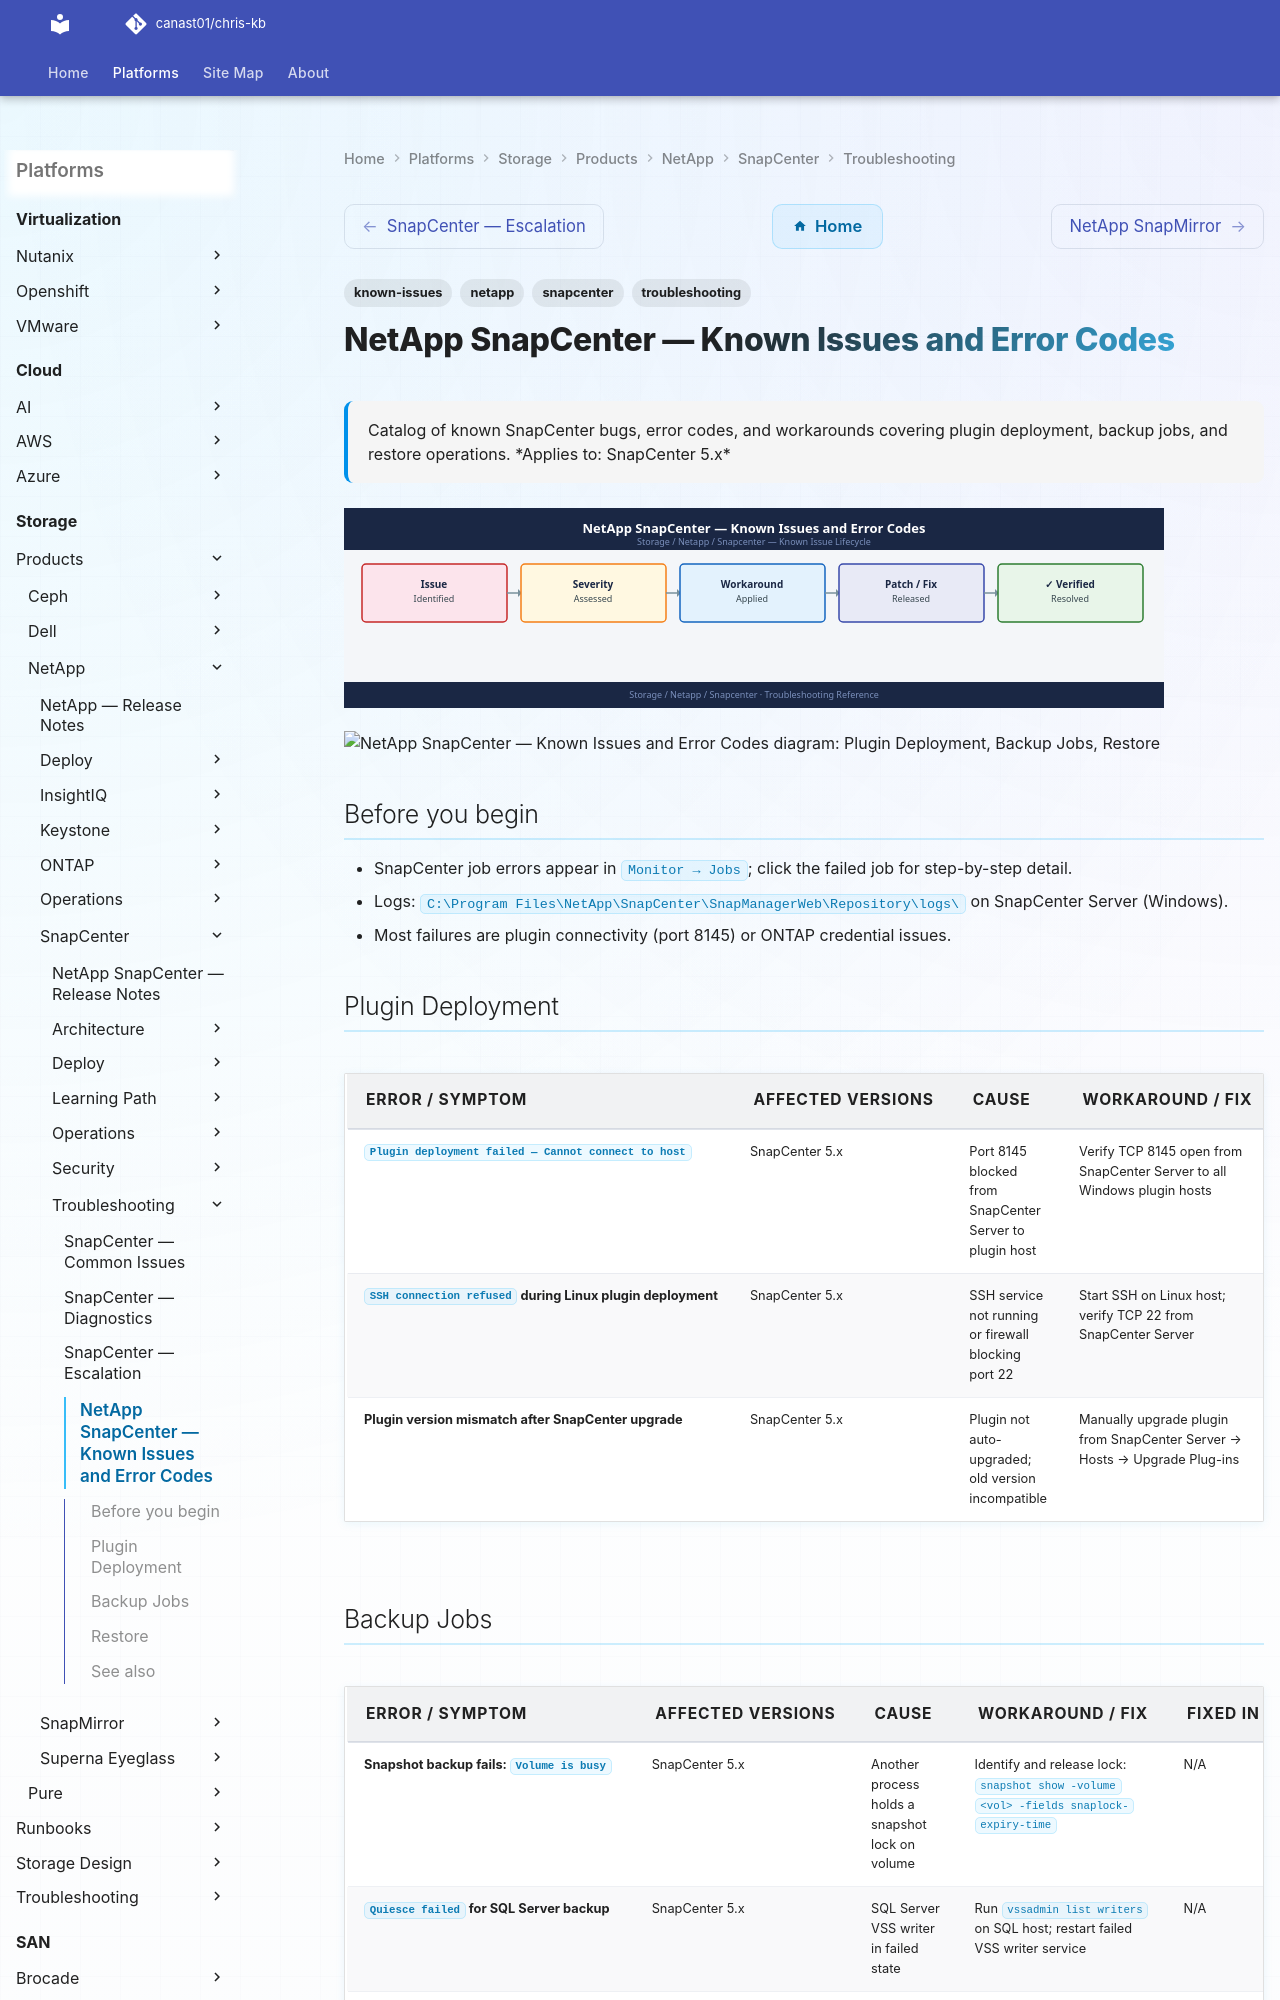

repository: canast01/chris-kb · page: storage/products/netapp/snapcenter/troubleshooting/known-issues/index.html · generator: mkdocs

---
tags:
  - troubleshooting
  - snapcenter
  - netapp
  - known-issues
description: "Catalog of known SnapCenter bugs, error codes, and workarounds covering plugin deployment, backup jobs, and restore operations."
---
# NetApp SnapCenter — Known Issues and Error Codes

<div class="kb-summary">
Catalog of known SnapCenter bugs, error codes, and workarounds covering plugin deployment, backup jobs, and restore operations.

*Applies to: SnapCenter 5.x*
</div>
![NetApp SnapCenter — Known Issues and Error Codes](../../../../../assets/storage-netapp-snapcenter-troubleshooting-known-issues.svg)





```d2
direction: down

symptom: Identify Symptom {shape: diamond}
plugin_deployment: "Plugin Deployment" {shape: rectangle}
backup_jobs: "Backup Jobs" {shape: rectangle}
restore: "Restore" {shape: rectangle}
resolution: Resolve or Escalate {shape: oval}

symptom -> plugin_deployment: investigate
symptom -> backup_jobs: investigate
symptom -> restore: investigate
plugin_deployment -> resolution
backup_jobs -> resolution
restore -> resolution
```

## Before you begin

- SnapCenter job errors appear in `Monitor → Jobs`; click the failed job for step-by-step detail.
- Logs: `C:\Program Files\NetApp\SnapCenter\SnapManagerWeb\Repository\logs\` on SnapCenter Server (Windows).
- Most failures are plugin connectivity (port 8145) or ONTAP credential issues.
